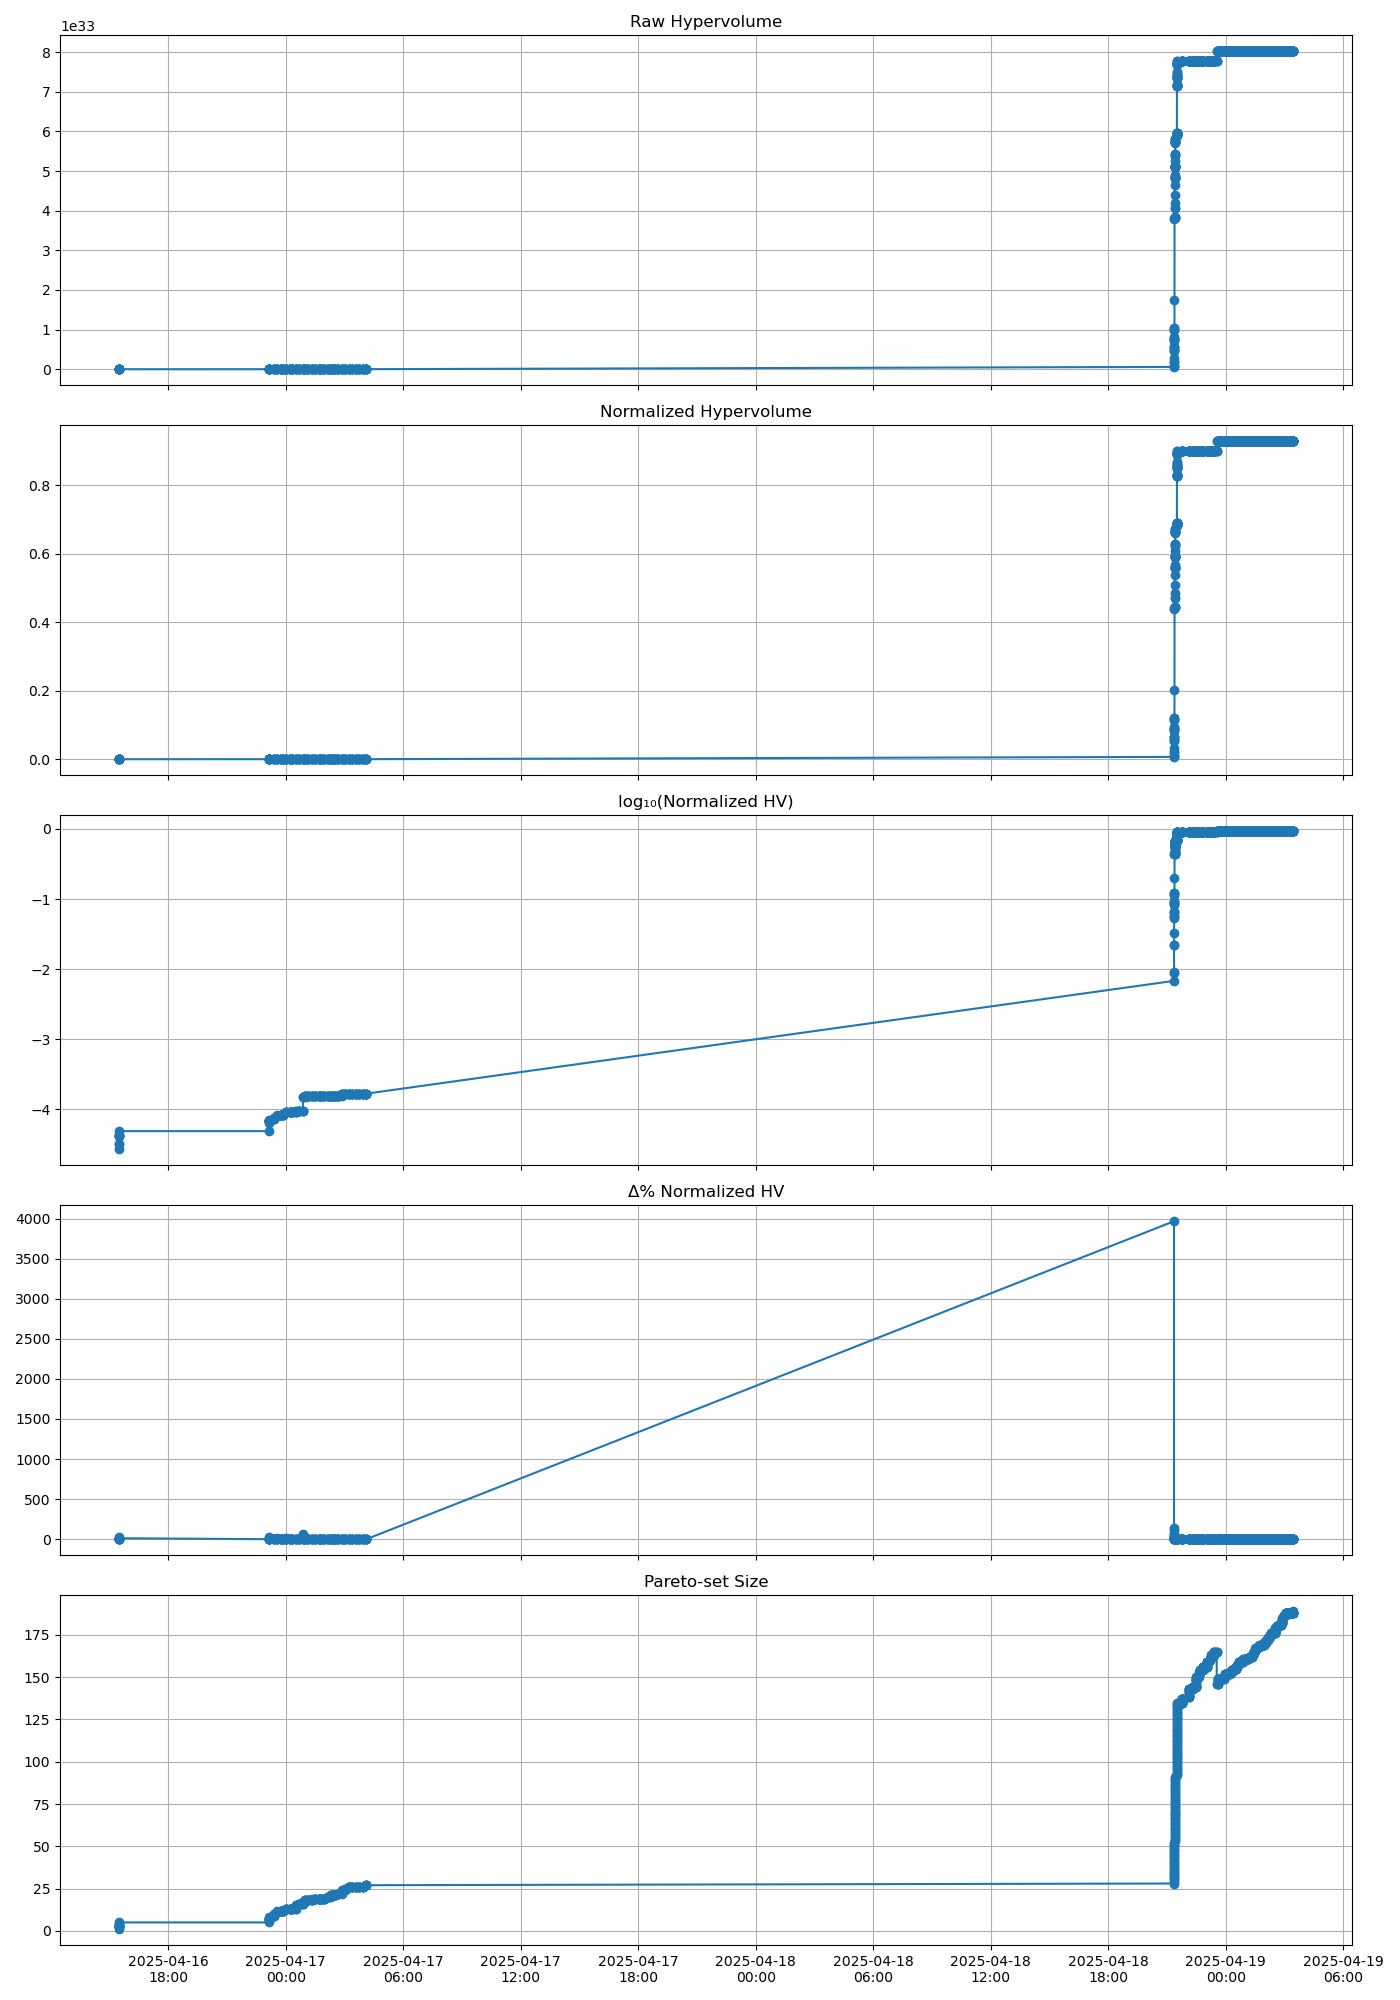

Data behind this chart, as committed beside it:
timestamp, raw_hv, norm_hv, log10_hv, pct_gain, pareto_size
2025-04-16 23:09:25, 8.265319828722807e+28, 9.566342394355101e-06, -5.019, 0.0, 1
2025-04-16 23:23:20, 1.1841322104419619e+29, 1.3705233917152336e-05, -4.863, 43.27, 2
2025-04-16 23:34:05, 2.2784581498357788e+29, 2.6371043400877068e-05, -4.579, 92.42, 3
2025-04-16 23:44:50, 4.0531812930056334e+29, 4.691182052089853e-05, -4.329, 77.89, 4
2025-04-16 23:51:05, 4.0531812930056334e+29, 4.691182052089853e-05, -4.329, 0.0, 4
2025-04-17 00:01:50, 5.6574643011451455e+29, 6.547991089288362e-05, -4.184, 39.58, 5
2025-04-17 00:12:34, 5.6574643011451455e+29, 6.547991089288362e-05, -4.184, 0.0, 5
2025-04-17 00:20:11, 5.6574643011451455e+29, 6.547991089288362e-05, -4.184, 0.0, 5
2025-04-17 00:30:54, 5.6574643011451455e+29, 6.547991089288362e-05, -4.184, 0.0, 5
2025-04-17 00:41:39, 5.7956512659497566e+29, 6.707929705960367e-05, -4.173, 2.443, 6
2025-04-17 00:52:22, 5.7956512659497566e+29, 6.707929705960367e-05, -4.173, 0.0, 6
2025-04-17 00:58:27, 5.7956512659497566e+29, 6.707929705960367e-05, -4.173, 0.0, 6
2025-04-17 01:09:20, 5.7956512659497566e+29, 6.707929705960367e-05, -4.173, 0.0, 6
2025-04-17 01:20:05, 5.7956512659497566e+29, 6.707929705960367e-05, -4.173, 0.0, 6
2025-04-17 01:30:50, 5.7956512659497566e+29, 6.707929705960367e-05, -4.173, 0.0, 6
2025-04-17 01:40:07, 5.7956512659497566e+29, 6.707929705960367e-05, -4.173, 0.0, 6
2025-04-17 01:46:33, 5.8714371993925495e+29, 6.79564490670434e-05, -4.168, 1.308, 7
2025-04-17 01:57:23, 5.8714371993925495e+29, 6.79564490670434e-05, -4.168, 0.0, 7
2025-04-17 02:08:07, 5.9352460745661995e+29, 6.869497771488657e-05, -4.163, 1.087, 8
2025-04-17 02:18:56, 5.9352460745661995e+29, 6.869497771488657e-05, -4.163, 0.0, 8
2025-04-17 02:24:54, 5.9352460745661995e+29, 6.869497771488657e-05, -4.163, 0.0, 8
2025-04-17 02:29:46, 5.9352460745661995e+29, 6.869497771488657e-05, -4.163, 0.0, 8
2025-04-17 02:40:32, 5.981334209861864e+29, 6.922840520673454e-05, -4.16, 0.7765, 9
2025-04-17 02:51:16, 5.981334209861864e+29, 6.922840520673454e-05, -4.16, 0.0, 9
2025-04-17 03:02:04, 5.9827709220433746e+29, 6.924503381994647e-05, -4.16, 0.02402, 10
2025-04-17 03:12:49, 6.073309280296073e+29, 7.029293148490825e-05, -4.153, 1.513, 11
2025-04-17 03:23:33, 6.073309280296073e+29, 7.029293148490825e-05, -4.153, 0.0, 11
2025-04-17 03:34:24, 6.073309280296073e+29, 7.029293148490825e-05, -4.153, 0.0, 11
2025-04-17 03:45:10, 6.073309280296073e+29, 7.029293148490825e-05, -4.153, 0.0, 11
2025-04-17 03:55:59, 6.073309280296073e+29, 7.029293148490825e-05, -4.153, 0.0, 11
2025-04-17 04:06:49, 6.129302589052309e+29, 7.094100218810542e-05, -4.149, 0.922, 12
